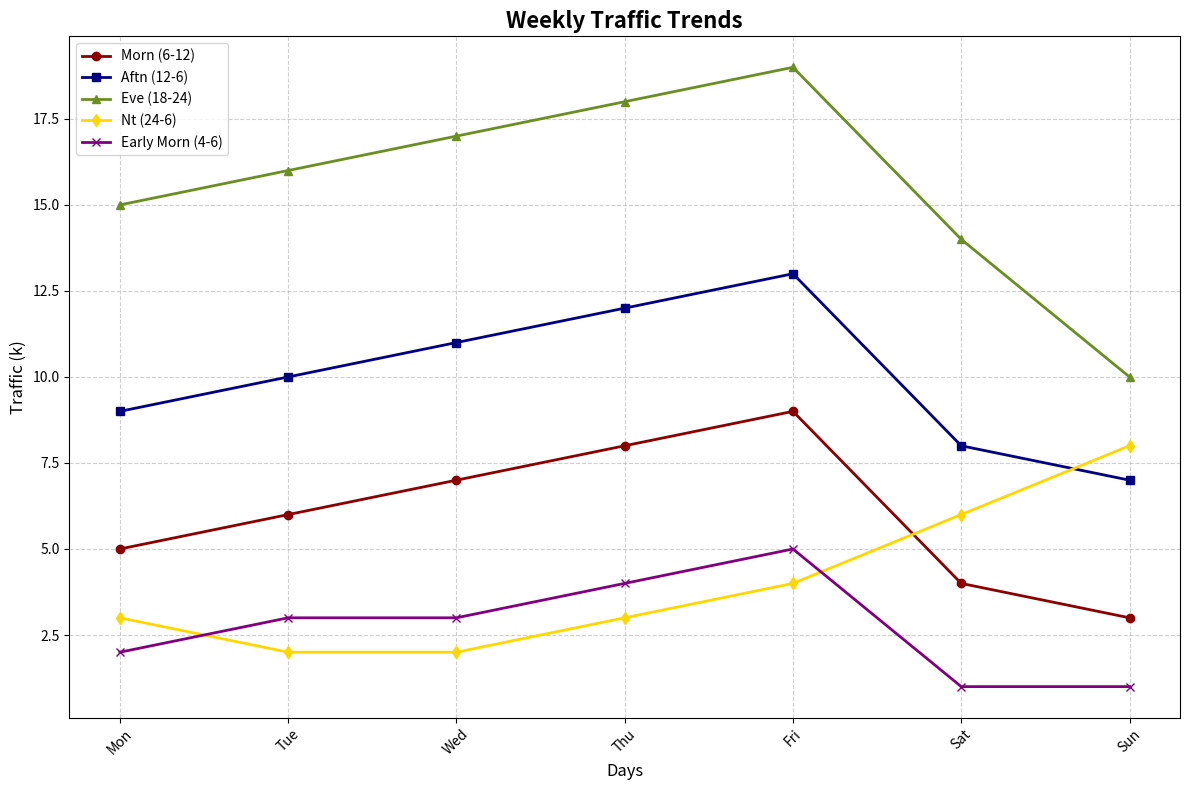

The matplotlib source for this figure:
import numpy as np
import matplotlib.pyplot as plt

days = ['Mon', 'Tue', 'Wed', 'Thu', 'Fri', 'Sat', 'Sun']

# Original data series
morning_traffic = [5, 6, 7, 8, 9, 4, 3]
afternoon_traffic = [9, 10, 11, 12, 13, 8, 7]
evening_traffic = [15, 16, 17, 18, 19, 14, 10]
night_traffic = [3, 2, 2, 3, 4, 6, 8]

# Added data series
early_morning_traffic = [2, 3, 3, 4, 5, 1, 1]

fig, ax = plt.subplots(figsize=(12, 8))

# Plotting data
ax.plot(days, morning_traffic, label="Morn (6-12)", color='darkred', marker='o', linewidth=2)
ax.plot(days, afternoon_traffic, label="Aftn (12-6)", color='navy', marker='s', linewidth=2)
ax.plot(days, evening_traffic, label="Eve (18-24)", color='olivedrab', marker='^', linewidth=2)
ax.plot(days, night_traffic, label="Nt (24-6)", color='gold', marker='d', linewidth=2)
ax.plot(days, early_morning_traffic, label="Early Morn (4-6)", color='purple', marker='x', linewidth=2)

ax.set_xlabel('Days', fontsize=12)
ax.set_ylabel('Traffic (k)', fontsize=12)
ax.set_title('Weekly Traffic Trends', fontsize=16, fontweight='bold')

ax.set_xticks(range(len(days)), days)
ax.grid(True, linestyle='--', alpha=0.6)
plt.xticks(rotation=45)
ax.legend(loc='upper left', fontsize=10)
plt.tight_layout()

plt.show()
